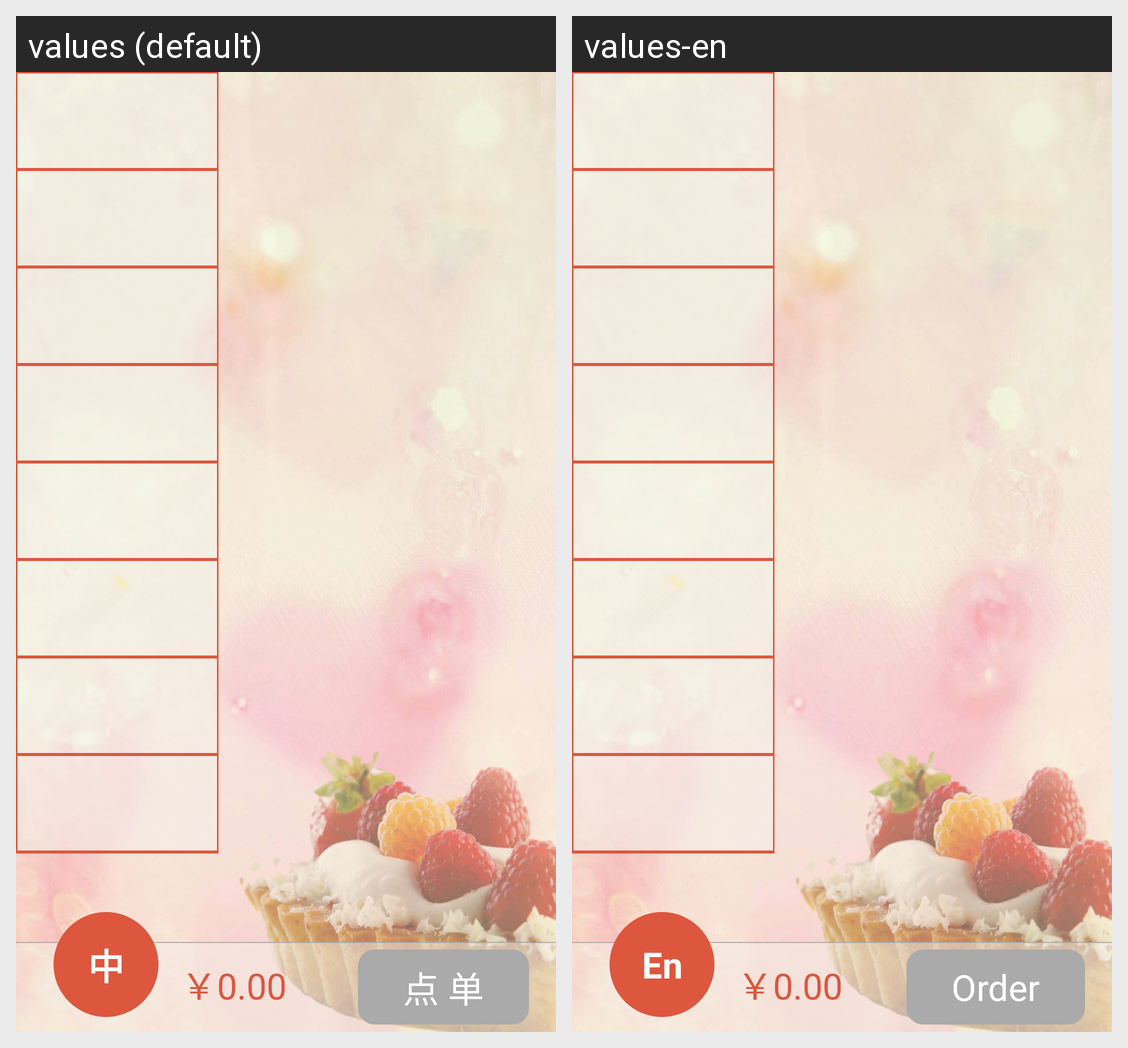

The Android screen above is rendered under two locales of the same app. Produce the string resources it draws, with the default and per-locale values.
Android screen res/layout/fragment_menu.xml rendered under 2 locales, left to right: values (default), values-en. Device: Nexus 5 (rendered at 1080×1920; each locale shown at half size, 540×960, under a caption strip naming it); theme AppTheme.
Strings drawn on this screen, with the default value and each locale's value (text and hints the layout hard-codes, and strings that could not be matched under every locale, appear in the picture but are not listed):

orderMenu
  values: 点 单
  values-en: Order

lan
  values: 中
  values-en: En
